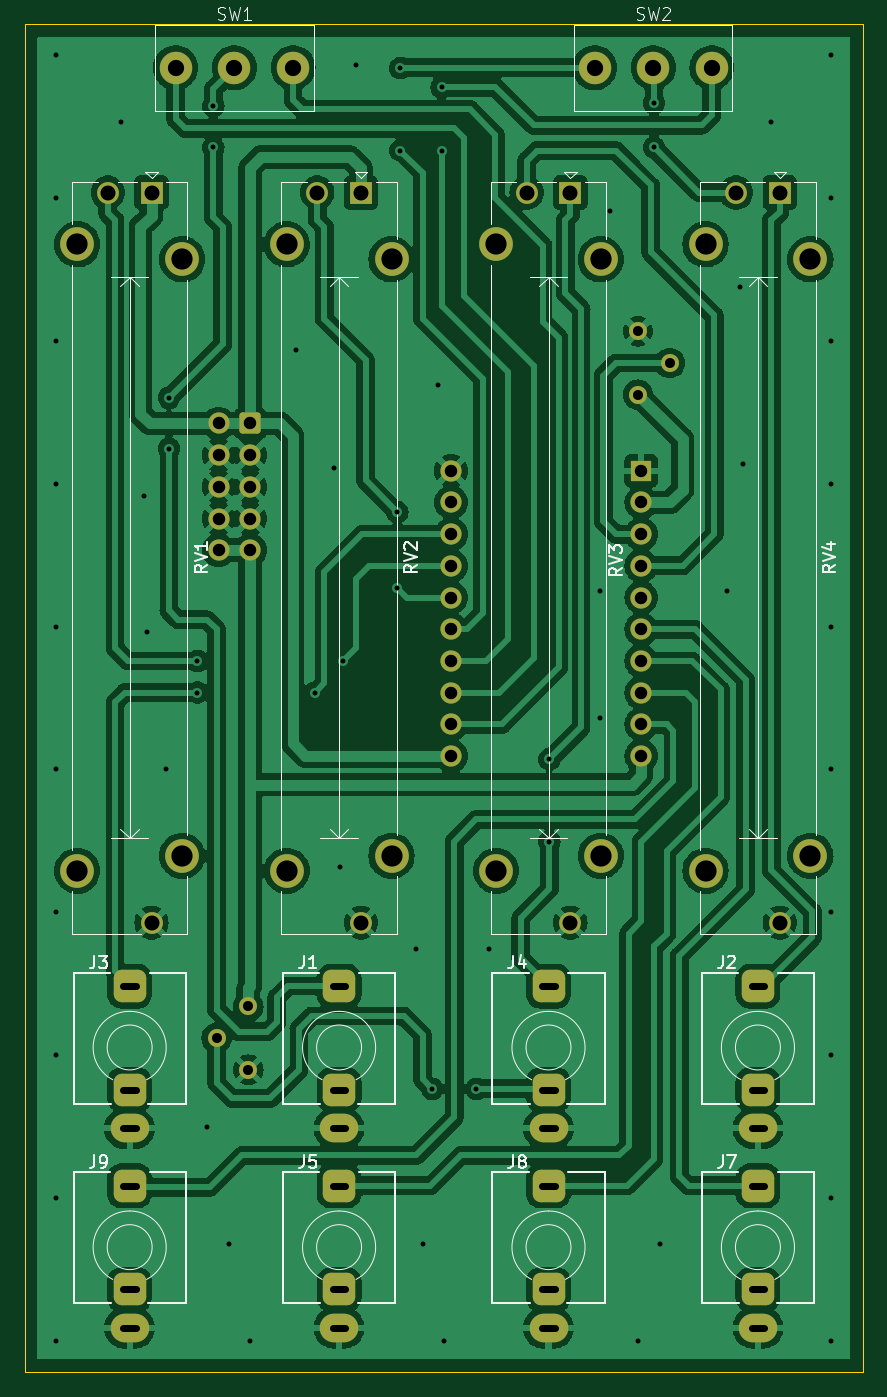
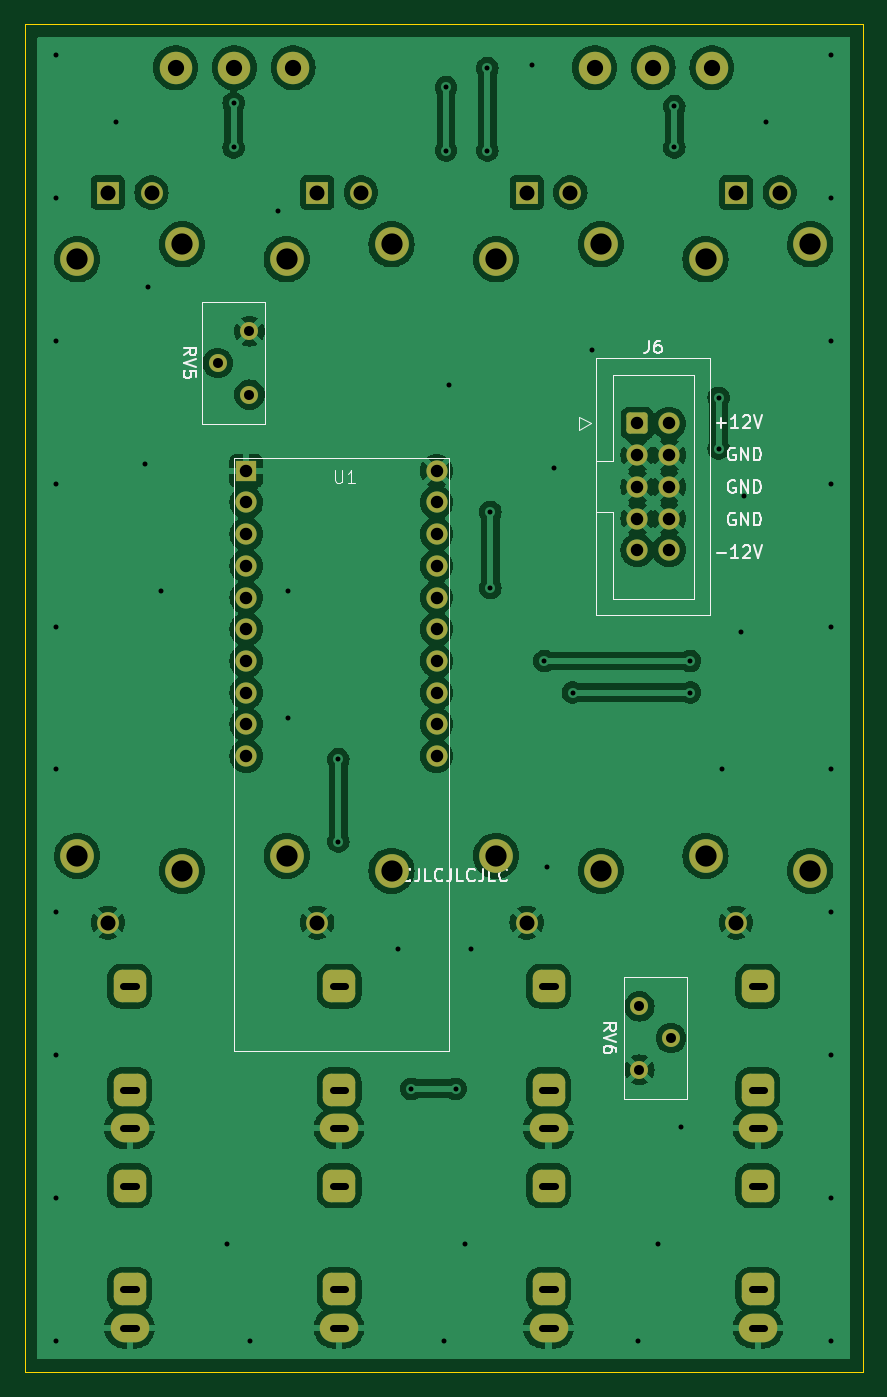
Circuit board: 11 layer files. Board 67.1 x 108.0 mm.
- bottom_copper: 3340_VCO-B_Cu.gbl (197930 bytes)
- bottom_mask: 3340_VCO-B_Mask.gbs (3957 bytes)
- paste: 3340_VCO-B_Paste.gbp (487 bytes)
- bottom_silk: 3340_VCO-B_Silkscreen.gbo (21150 bytes)
- outline: 3340_VCO-Edge_Cuts.gm1 (647 bytes)
- top_copper: 3340_VCO-F_Cu.gtl (294579 bytes)
- top_mask: 3340_VCO-F_Mask.gts (3957 bytes)
- paste: 3340_VCO-F_Paste.gtp (487 bytes)
- top_silk: 3340_VCO-F_Silkscreen.gto (27317 bytes)
- drill: 3340_VCO-NPTH.drl (272 bytes)
- drill: 3340_VCO-PTH.drl (3671 bytes)

=== bottom_copper: 3340_VCO-B_Cu.gbl (197930 bytes, source omitted) ===
=== bottom_mask: 3340_VCO-B_Mask.gbs ===
G04 #@! TF.GenerationSoftware,KiCad,Pcbnew,7.0.7*
G04 #@! TF.CreationDate,2025-10-31T21:12:30+08:00*
G04 #@! TF.ProjectId,3340_VCO,33333430-5f56-4434-9f2e-6b696361645f,rev?*
G04 #@! TF.SameCoordinates,Original*
G04 #@! TF.FileFunction,Soldermask,Bot*
G04 #@! TF.FilePolarity,Negative*
%FSLAX46Y46*%
G04 Gerber Fmt 4.6, Leading zero omitted, Abs format (unit mm)*
G04 Created by KiCad (PCBNEW 7.0.7) date 2025-10-31 21:12:30*
%MOMM*%
%LPD*%
G01*
G04 APERTURE LIST*
G04 Aperture macros list*
%AMRoundRect*
0 Rectangle with rounded corners*
0 $1 Rounding radius*
0 $2 $3 $4 $5 $6 $7 $8 $9 X,Y pos of 4 corners*
0 Add a 4 corners polygon primitive as box body*
4,1,4,$2,$3,$4,$5,$6,$7,$8,$9,$2,$3,0*
0 Add four circle primitives for the rounded corners*
1,1,$1+$1,$2,$3*
1,1,$1+$1,$4,$5*
1,1,$1+$1,$6,$7*
1,1,$1+$1,$8,$9*
0 Add four rect primitives between the rounded corners*
20,1,$1+$1,$2,$3,$4,$5,0*
20,1,$1+$1,$4,$5,$6,$7,0*
20,1,$1+$1,$6,$7,$8,$9,0*
20,1,$1+$1,$8,$9,$2,$3,0*%
G04 Aperture macros list end*
%ADD10O,3.100000X2.300000*%
%ADD11RoundRect,0.650000X-0.650000X-0.650000X0.650000X-0.650000X0.650000X0.650000X-0.650000X0.650000X0*%
%ADD12C,2.600000*%
%ADD13R,1.750000X1.750000*%
%ADD14C,1.750000*%
%ADD15C,2.700000*%
%ADD16C,1.440000*%
%ADD17R,1.700000X1.700000*%
%ADD18C,1.700000*%
%ADD19RoundRect,0.250000X0.600000X0.600000X-0.600000X0.600000X-0.600000X-0.600000X0.600000X-0.600000X0*%
G04 APERTURE END LIST*
D10*
X108390000Y-150480000D03*
D11*
X108390000Y-139080000D03*
X108390000Y-147380000D03*
D10*
X74830000Y-150480000D03*
D11*
X74830000Y-139080000D03*
X74830000Y-147380000D03*
D12*
X112080000Y-49500000D03*
X116780000Y-49500000D03*
X121480000Y-49500000D03*
D13*
X126920000Y-59500000D03*
D14*
X123420000Y-59500000D03*
X126920000Y-118000000D03*
D15*
X120970000Y-63650000D03*
X129370000Y-64850000D03*
X129370000Y-112650000D03*
X120970000Y-113850000D03*
D10*
X125170000Y-134480000D03*
D11*
X125170000Y-123080000D03*
X125170000Y-131380000D03*
D13*
X76580000Y-59500000D03*
D14*
X73080000Y-59500000D03*
X76580000Y-118000000D03*
D15*
X70630000Y-63650000D03*
X79030000Y-64850000D03*
X79030000Y-112650000D03*
X70630000Y-113850000D03*
D12*
X78520000Y-49500000D03*
X83220000Y-49500000D03*
X87920000Y-49500000D03*
D10*
X91610000Y-150480000D03*
D11*
X91610000Y-139080000D03*
X91610000Y-147380000D03*
D10*
X125170000Y-150480000D03*
D11*
X125170000Y-139080000D03*
X125170000Y-147380000D03*
D13*
X93360000Y-59500000D03*
D14*
X89860000Y-59500000D03*
X93360000Y-118000000D03*
D15*
X87410000Y-63650000D03*
X95810000Y-64850000D03*
X95810000Y-112650000D03*
X87410000Y-113850000D03*
D13*
X110140000Y-59500000D03*
D14*
X106640000Y-59500000D03*
X110140000Y-118000000D03*
D15*
X104190000Y-63650000D03*
X112590000Y-64850000D03*
X112590000Y-112650000D03*
X104190000Y-113850000D03*
D10*
X108390000Y-134480000D03*
D11*
X108390000Y-123080000D03*
X108390000Y-131380000D03*
D10*
X74830000Y-134480000D03*
D11*
X74830000Y-123080000D03*
X74830000Y-131380000D03*
D10*
X91610000Y-134480000D03*
D11*
X91610000Y-123080000D03*
X91610000Y-131380000D03*
D16*
X115570000Y-75692000D03*
X118110000Y-73152000D03*
X115570000Y-70612000D03*
D17*
X115824000Y-81788000D03*
D18*
X115824000Y-84328000D03*
X115824000Y-86868000D03*
X115824000Y-89408000D03*
X115824000Y-91948000D03*
X115824000Y-94488000D03*
X115824000Y-97028000D03*
X115824000Y-99568000D03*
X115824000Y-102108000D03*
X115824000Y-104648000D03*
X100584000Y-104648000D03*
X100584000Y-102108000D03*
X100584000Y-99568000D03*
X100584000Y-97028000D03*
X100584000Y-94488000D03*
X100584000Y-91948000D03*
X100584000Y-89408000D03*
X100584000Y-86868000D03*
X100584000Y-84328000D03*
X100584000Y-81788000D03*
D16*
X84333000Y-124704000D03*
X81793000Y-127244000D03*
X84333000Y-129784000D03*
D19*
X84490000Y-78000000D03*
D18*
X81950000Y-78000000D03*
X84490000Y-80540000D03*
X81950000Y-80540000D03*
X84490000Y-83080000D03*
X81950000Y-83080000D03*
X84490000Y-85620000D03*
X81950000Y-85620000D03*
X84490000Y-88160000D03*
X81950000Y-88160000D03*
M02*

=== paste: 3340_VCO-B_Paste.gbp ===
G04 #@! TF.GenerationSoftware,KiCad,Pcbnew,7.0.7*
G04 #@! TF.CreationDate,2025-10-31T21:12:30+08:00*
G04 #@! TF.ProjectId,3340_VCO,33333430-5f56-4434-9f2e-6b696361645f,rev?*
G04 #@! TF.SameCoordinates,Original*
G04 #@! TF.FileFunction,Paste,Bot*
G04 #@! TF.FilePolarity,Positive*
%FSLAX46Y46*%
G04 Gerber Fmt 4.6, Leading zero omitted, Abs format (unit mm)*
G04 Created by KiCad (PCBNEW 7.0.7) date 2025-10-31 21:12:30*
%MOMM*%
%LPD*%
G01*
G04 APERTURE LIST*
G04 APERTURE END LIST*
M02*

=== bottom_silk: 3340_VCO-B_Silkscreen.gbo (21150 bytes, source omitted) ===
=== outline: 3340_VCO-Edge_Cuts.gm1 ===
G04 #@! TF.GenerationSoftware,KiCad,Pcbnew,7.0.7*
G04 #@! TF.CreationDate,2025-10-31T21:12:30+08:00*
G04 #@! TF.ProjectId,3340_VCO,33333430-5f56-4434-9f2e-6b696361645f,rev?*
G04 #@! TF.SameCoordinates,Original*
G04 #@! TF.FileFunction,Profile,NP*
%FSLAX46Y46*%
G04 Gerber Fmt 4.6, Leading zero omitted, Abs format (unit mm)*
G04 Created by KiCad (PCBNEW 7.0.7) date 2025-10-31 21:12:30*
%MOMM*%
%LPD*%
G01*
G04 APERTURE LIST*
G04 #@! TA.AperFunction,Profile*
%ADD10C,0.100000*%
G04 #@! TD*
G04 APERTURE END LIST*
D10*
X66440000Y-46000000D02*
X133560000Y-46000000D01*
X133560000Y-154000000D01*
X66440000Y-154000000D01*
X66440000Y-46000000D01*
M02*

=== top_copper: 3340_VCO-F_Cu.gtl (294579 bytes, source omitted) ===
=== top_mask: 3340_VCO-F_Mask.gts ===
G04 #@! TF.GenerationSoftware,KiCad,Pcbnew,7.0.7*
G04 #@! TF.CreationDate,2025-10-31T21:12:30+08:00*
G04 #@! TF.ProjectId,3340_VCO,33333430-5f56-4434-9f2e-6b696361645f,rev?*
G04 #@! TF.SameCoordinates,Original*
G04 #@! TF.FileFunction,Soldermask,Top*
G04 #@! TF.FilePolarity,Negative*
%FSLAX46Y46*%
G04 Gerber Fmt 4.6, Leading zero omitted, Abs format (unit mm)*
G04 Created by KiCad (PCBNEW 7.0.7) date 2025-10-31 21:12:30*
%MOMM*%
%LPD*%
G01*
G04 APERTURE LIST*
G04 Aperture macros list*
%AMRoundRect*
0 Rectangle with rounded corners*
0 $1 Rounding radius*
0 $2 $3 $4 $5 $6 $7 $8 $9 X,Y pos of 4 corners*
0 Add a 4 corners polygon primitive as box body*
4,1,4,$2,$3,$4,$5,$6,$7,$8,$9,$2,$3,0*
0 Add four circle primitives for the rounded corners*
1,1,$1+$1,$2,$3*
1,1,$1+$1,$4,$5*
1,1,$1+$1,$6,$7*
1,1,$1+$1,$8,$9*
0 Add four rect primitives between the rounded corners*
20,1,$1+$1,$2,$3,$4,$5,0*
20,1,$1+$1,$4,$5,$6,$7,0*
20,1,$1+$1,$6,$7,$8,$9,0*
20,1,$1+$1,$8,$9,$2,$3,0*%
G04 Aperture macros list end*
%ADD10O,3.100000X2.300000*%
%ADD11RoundRect,0.650000X-0.650000X-0.650000X0.650000X-0.650000X0.650000X0.650000X-0.650000X0.650000X0*%
%ADD12C,2.600000*%
%ADD13R,1.750000X1.750000*%
%ADD14C,1.750000*%
%ADD15C,2.700000*%
%ADD16C,1.440000*%
%ADD17R,1.700000X1.700000*%
%ADD18C,1.700000*%
%ADD19RoundRect,0.250000X0.600000X0.600000X-0.600000X0.600000X-0.600000X-0.600000X0.600000X-0.600000X0*%
G04 APERTURE END LIST*
D10*
X108390000Y-150480000D03*
D11*
X108390000Y-139080000D03*
X108390000Y-147380000D03*
D10*
X74830000Y-150480000D03*
D11*
X74830000Y-139080000D03*
X74830000Y-147380000D03*
D12*
X112080000Y-49500000D03*
X116780000Y-49500000D03*
X121480000Y-49500000D03*
D13*
X126920000Y-59500000D03*
D14*
X123420000Y-59500000D03*
X126920000Y-118000000D03*
D15*
X120970000Y-63650000D03*
X129370000Y-64850000D03*
X129370000Y-112650000D03*
X120970000Y-113850000D03*
D10*
X125170000Y-134480000D03*
D11*
X125170000Y-123080000D03*
X125170000Y-131380000D03*
D13*
X76580000Y-59500000D03*
D14*
X73080000Y-59500000D03*
X76580000Y-118000000D03*
D15*
X70630000Y-63650000D03*
X79030000Y-64850000D03*
X79030000Y-112650000D03*
X70630000Y-113850000D03*
D12*
X78520000Y-49500000D03*
X83220000Y-49500000D03*
X87920000Y-49500000D03*
D10*
X91610000Y-150480000D03*
D11*
X91610000Y-139080000D03*
X91610000Y-147380000D03*
D10*
X125170000Y-150480000D03*
D11*
X125170000Y-139080000D03*
X125170000Y-147380000D03*
D13*
X93360000Y-59500000D03*
D14*
X89860000Y-59500000D03*
X93360000Y-118000000D03*
D15*
X87410000Y-63650000D03*
X95810000Y-64850000D03*
X95810000Y-112650000D03*
X87410000Y-113850000D03*
D13*
X110140000Y-59500000D03*
D14*
X106640000Y-59500000D03*
X110140000Y-118000000D03*
D15*
X104190000Y-63650000D03*
X112590000Y-64850000D03*
X112590000Y-112650000D03*
X104190000Y-113850000D03*
D10*
X108390000Y-134480000D03*
D11*
X108390000Y-123080000D03*
X108390000Y-131380000D03*
D10*
X74830000Y-134480000D03*
D11*
X74830000Y-123080000D03*
X74830000Y-131380000D03*
D10*
X91610000Y-134480000D03*
D11*
X91610000Y-123080000D03*
X91610000Y-131380000D03*
D16*
X115570000Y-75692000D03*
X118110000Y-73152000D03*
X115570000Y-70612000D03*
D17*
X115824000Y-81788000D03*
D18*
X115824000Y-84328000D03*
X115824000Y-86868000D03*
X115824000Y-89408000D03*
X115824000Y-91948000D03*
X115824000Y-94488000D03*
X115824000Y-97028000D03*
X115824000Y-99568000D03*
X115824000Y-102108000D03*
X115824000Y-104648000D03*
X100584000Y-104648000D03*
X100584000Y-102108000D03*
X100584000Y-99568000D03*
X100584000Y-97028000D03*
X100584000Y-94488000D03*
X100584000Y-91948000D03*
X100584000Y-89408000D03*
X100584000Y-86868000D03*
X100584000Y-84328000D03*
X100584000Y-81788000D03*
D16*
X84333000Y-124704000D03*
X81793000Y-127244000D03*
X84333000Y-129784000D03*
D19*
X84490000Y-78000000D03*
D18*
X81950000Y-78000000D03*
X84490000Y-80540000D03*
X81950000Y-80540000D03*
X84490000Y-83080000D03*
X81950000Y-83080000D03*
X84490000Y-85620000D03*
X81950000Y-85620000D03*
X84490000Y-88160000D03*
X81950000Y-88160000D03*
M02*

=== paste: 3340_VCO-F_Paste.gtp ===
G04 #@! TF.GenerationSoftware,KiCad,Pcbnew,7.0.7*
G04 #@! TF.CreationDate,2025-10-31T21:12:30+08:00*
G04 #@! TF.ProjectId,3340_VCO,33333430-5f56-4434-9f2e-6b696361645f,rev?*
G04 #@! TF.SameCoordinates,Original*
G04 #@! TF.FileFunction,Paste,Top*
G04 #@! TF.FilePolarity,Positive*
%FSLAX46Y46*%
G04 Gerber Fmt 4.6, Leading zero omitted, Abs format (unit mm)*
G04 Created by KiCad (PCBNEW 7.0.7) date 2025-10-31 21:12:30*
%MOMM*%
%LPD*%
G01*
G04 APERTURE LIST*
G04 APERTURE END LIST*
M02*

=== top_silk: 3340_VCO-F_Silkscreen.gto (27317 bytes, source omitted) ===
=== drill: 3340_VCO-NPTH.drl ===
M48
; DRILL file {KiCad 7.0.7} date Fri Oct 31 21:12:36 2025
; FORMAT={-:-/ absolute / metric / decimal}
; #@! TF.CreationDate,2025-10-31T21:12:36+08:00
; #@! TF.GenerationSoftware,Kicad,Pcbnew,7.0.7
; #@! TF.FileFunction,NonPlated,1,2,NPTH
FMAT,2
METRIC
%
G90
G05
T0
M30

=== drill: 3340_VCO-PTH.drl (3671 bytes, source withheld) ===
